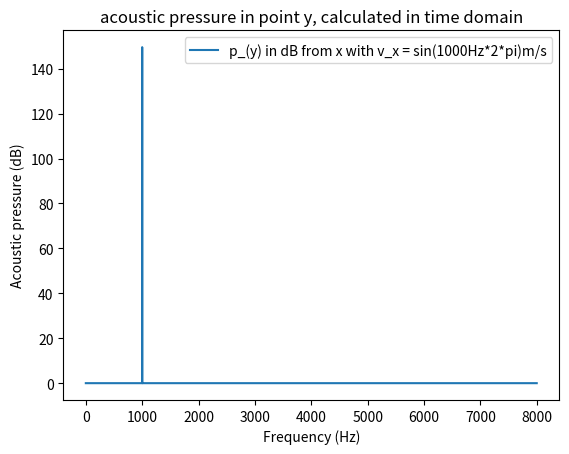

The script that saved this image:
import numpy as np
import matplotlib.pyplot as plt
import scipy as sp



def calculate_p_in_time_domain(
        v_td_fx: callable,
        rho: float,
        A: float,
        x: np.ndarray,
        y: np.ndarray,
        delta_f: float,
        spektrum: tuple,
        )->np.ndarray:
    """
    Calculates the frequency domain sound pressure level in y
    from the time domain monopole source with v
    :param v_td_fx: function of particle speed v in time domain
    :param rho: air density
    :param A: assigned surface area of the monopole source
    :param x: position of the monopole source
    :param y: recoding position of the acoustic pressure
    :param delta_f: resolution of the resulting acoustic pressure
    :param spektrum: frequency sprektrum that is targetted to be
    calculated for the acosutic pressure in y
    :return: acoustic pressure in point y in frequency domain
    """

    #number of discrete time points needed for the resolution
    #and the frequency spectrum wanted
    N = np.ceil(2 * spektrum[1]/delta_f)
    #total time of the measurement needed
    T = N/( 2 * spektrum[1])
    #time points of the measurement
    time_full = np.linspace(0, T, int(N), endpoint=False)
    frequency_spectrum_real = np.linspace(spektrum[0], spektrum[1], int(N/2))
    #particle velocity in measurement points
    v_td = v_td_fx(time_full)
    #distance of y to x (microphone to monopole source)
    r = np.linalg.norm(y - x)
    #2 different differentiation methods.
    #scipy is delivering better results
    #one is scipy using the particle velocity function
    dvdt = sp.differentiate.derivative(lambda x: v_td_fx(x),
     time_full, initial_step=time_full[1]-time_full[0])
    p_yt_ = (rho / (4 * np.pi * r)) * A * dvdt.df
    #one is numpy, uses the particle velocity points
    '''dvdt = np.gradient(v_td, time_full[1] - time_full[0], edge_order=2)
    p_yt_ = (rho / (4 * np.pi * r)) * A * dvdt'''

    from scipy.signal.windows import blackman
    #windowing function is not necessary with scipy derivative
    #and the result is better with it.
    #w = blackman(int(N))

    #discrete fourier transform.
    p_yf_ = sp.fft.fft(p_yt_, norm="forward")

    #to account for negative frequencies halving the amplitudes,
    #pressure is doubled.
    p_yf_ = p_yf_[:len(frequency_spectrum_real)] * 2
    # plt.plot(frequency_spectrum_real, abs(p_yf_[:len(frequency_spectrum_real)]))
    # plt.show()
    return p_yf_

if __name__ == "__main__":

    def sin_function(f, t, A=1):
        v_td_fx = A * np.sin(2 * np.pi * f * t)
        return v_td_fx

    p = calculate_p_in_time_domain(
        v_td_fx=lambda x: sin_function(1000, x),
        rho=1.2041,
        A=1.0,
        x = np.array((0,0,0)),
        y= np.array((1,0,0)),
        delta_f=1.0,
        spektrum=(1,8000),
    )

    p_db = np.log10((abs(p[:8000]) + 2e-5)/2e-5) *20
    frequencies = np.linspace(1, 8000, 8000)
    plt.plot(frequencies, p_db, label="p_(y) in dB from x with v_x = sin(1000Hz*2*pi)m/s")
    plt.title("acoustic pressure in point y, calculated in time domain")
    plt.xlabel("Frequency (Hz)")
    plt.ylabel("Acoustic pressure (dB)")
    plt.legend(loc = "upper right")
    plt.show()



